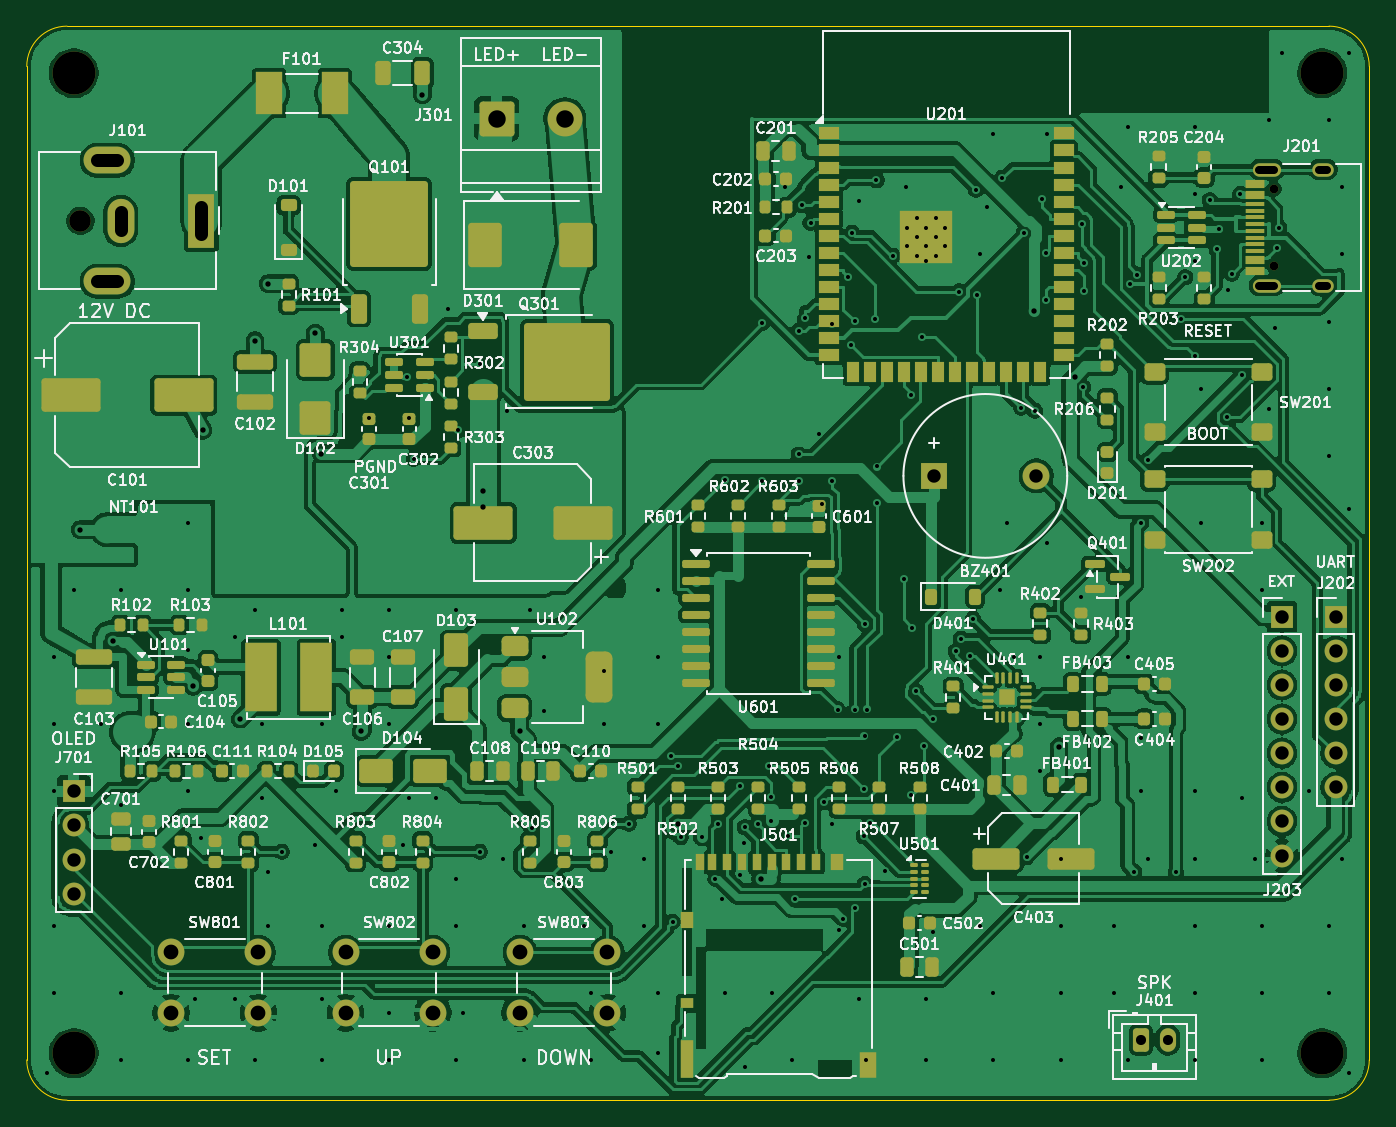
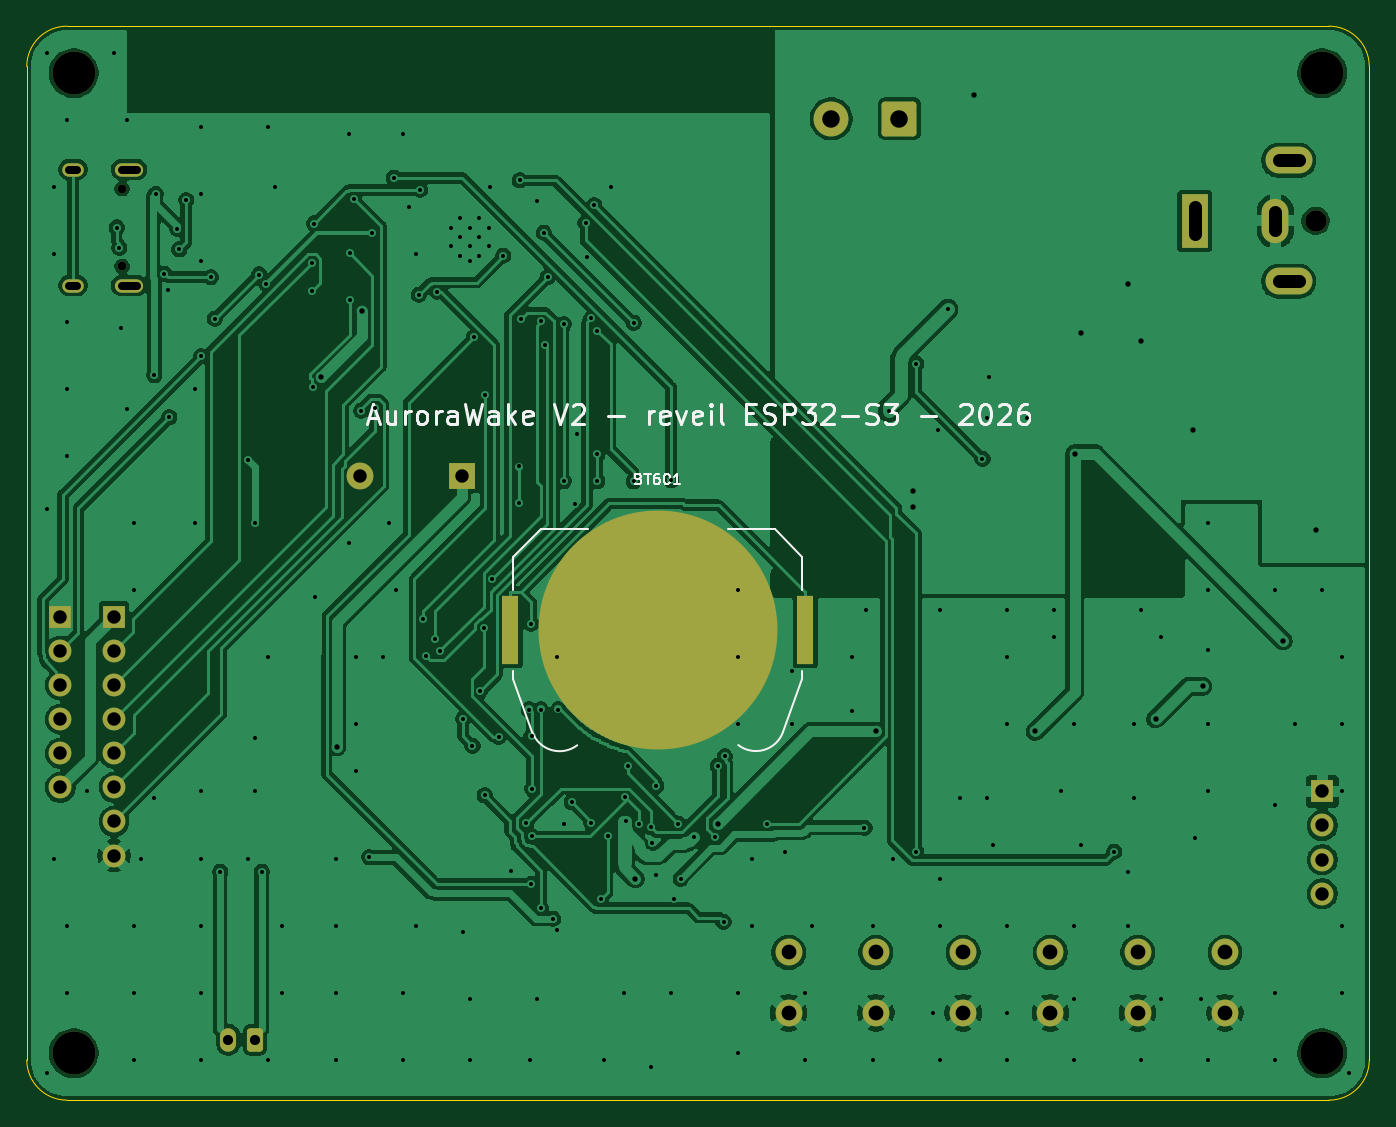
Circuit board: 11 layer files. Board 100.0 x 80.0 mm.
- bottom_copper: AuroraWake-B_Cu.gbl (206799 bytes)
- bottom_mask: AuroraWake-B_Mask.gbs (3141 bytes)
- paste: AuroraWake-B_Paste.gbp (586 bytes)
- bottom_silk: AuroraWake-B_Silkscreen.gbo (21536 bytes)
- outline: AuroraWake-Edge_Cuts.gm1 (1041 bytes)
- top_copper: AuroraWake-F_Cu.gtl (404941 bytes)
- top_mask: AuroraWake-F_Mask.gts (15864 bytes)
- paste: AuroraWake-F_Paste.gtp (14057 bytes)
- top_silk: AuroraWake-F_Silkscreen.gto (331850 bytes)
- drill: AuroraWake-NPTH.drl (586 bytes)
- drill: AuroraWake-PTH.drl (6389 bytes)

=== bottom_copper: AuroraWake-B_Cu.gbl (206799 bytes, source omitted) ===
=== bottom_mask: AuroraWake-B_Mask.gbs (3141 bytes, source withheld) ===
=== paste: AuroraWake-B_Paste.gbp ===
G04 #@! TF.GenerationSoftware,KiCad,Pcbnew,9.0.8+dfsg-1*
G04 #@! TF.CreationDate,2026-11-17T23:12:48+01:00*
G04 #@! TF.ProjectId,AuroraWake,4175726f-7261-4576-916b-652e6b696361,rev?*
G04 #@! TF.SameCoordinates,Original*
G04 #@! TF.FileFunction,Paste,Bot*
G04 #@! TF.FilePolarity,Positive*
%FSLAX46Y46*%
G04 Gerber Fmt 4.6, Leading zero omitted, Abs format (unit mm)*
G04 Created by KiCad (PCBNEW 9.0.8+dfsg-1) date 2026-11-17 23:12:48*
%MOMM*%
%LPD*%
G01*
G04 APERTURE LIST*
%ADD10R,1.270000X5.080000*%
G04 APERTURE END LIST*
D10*
X147817600Y-75320500D03*
X125847600Y-75320500D03*
M02*

=== bottom_silk: AuroraWake-B_Silkscreen.gbo (21536 bytes, source omitted) ===
=== outline: AuroraWake-Edge_Cuts.gm1 ===
G04 #@! TF.GenerationSoftware,KiCad,Pcbnew,9.0.8+dfsg-1*
G04 #@! TF.CreationDate,2026-11-17T23:12:48+01:00*
G04 #@! TF.ProjectId,AuroraWake,4175726f-7261-4576-916b-652e6b696361,rev?*
G04 #@! TF.SameCoordinates,Original*
G04 #@! TF.FileFunction,Profile,NP*
%FSLAX46Y46*%
G04 Gerber Fmt 4.6, Leading zero omitted, Abs format (unit mm)*
G04 Created by KiCad (PCBNEW 9.0.8+dfsg-1) date 2026-11-17 23:12:48*
%MOMM*%
%LPD*%
G01*
G04 APERTURE LIST*
G04 #@! TA.AperFunction,Profile*
%ADD10C,0.100000*%
G04 #@! TD*
G04 APERTURE END LIST*
D10*
X83832600Y-33320500D02*
G75*
G02*
X86832600Y-30320500I3000000J0D01*
G01*
X83832600Y-107320500D02*
X83832600Y-33320500D01*
X86832600Y-30320500D02*
X180832600Y-30320500D01*
X86832600Y-110320500D02*
G75*
G02*
X83832600Y-107320500I0J3000000D01*
G01*
X180832600Y-30320500D02*
G75*
G02*
X183832600Y-33320500I0J-3000000D01*
G01*
X180832600Y-110320500D02*
X86832600Y-110320500D01*
X183832600Y-33320500D02*
X183832600Y-107320500D01*
X183832600Y-107320500D02*
G75*
G02*
X180832600Y-110320500I-3000000J0D01*
G01*
M02*

=== top_copper: AuroraWake-F_Cu.gtl (404941 bytes, source omitted) ===
=== top_mask: AuroraWake-F_Mask.gts (15864 bytes, source omitted) ===
=== paste: AuroraWake-F_Paste.gtp (14057 bytes, source omitted) ===
=== top_silk: AuroraWake-F_Silkscreen.gto (331850 bytes, source omitted) ===
=== drill: AuroraWake-NPTH.drl ===
M48
; DRILL file {KiCad 9.0.8+dfsg-1} date 2026-11-17T23:12:49+0100
; FORMAT={-:-/ absolute / metric / decimal}
; #@! TF.CreationDate,2026-11-17T23:12:49+01:00
; #@! TF.GenerationSoftware,Kicad,Pcbnew,9.0.8+dfsg-1
; #@! TF.FileFunction,NonPlated,1,2,NPTH
FMAT,2
METRIC
; #@! TA.AperFunction,NonPlated,NPTH,ComponentDrill
T1C0.650
; #@! TA.AperFunction,NonPlated,NPTH,ComponentDrill
T2C1.600
; #@! TA.AperFunction,NonPlated,NPTH,ComponentDrill
T3C3.200
%
G90
G05
T1
X176.733Y-42.43
X176.733Y-48.21
T2
X87.833Y-44.82
T3
X87.333Y-33.82
X87.333Y-106.82
X180.333Y-33.82
X180.333Y-106.82
M30

=== drill: AuroraWake-PTH.drl (6389 bytes, source omitted) ===
